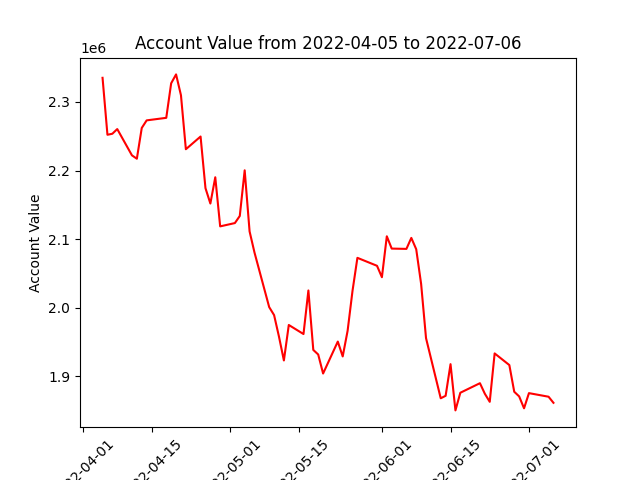

Values plotted in this chart, from the file beside it:
datadate, account_value
20220405, 2335113
20220406, 2252146
20220407, 2253627
20220408, 2260449
20220411, 2222144
20220412, 2217239
20220413, 2262060
20220414, 2273120
20220418, 2276812
20220419, 2327128
20220420, 2340086
20220421, 2309696
20220422, 2231077
20220425, 2249590
20220426, 2174386
20220427, 2151949
20220428, 2190208
20220429, 2118691
20220502, 2123506
20220503, 2133833
20220504, 2200359
20220505, 2111374
20220506, 2080632
20220509, 2001076
20220510, 1989424
20220511, 1957960
20220512, 1923324
20220513, 1975033
20220516, 1961841
20220517, 2025324
20220518, 1938696
20220519, 1932045
20220520, 1904329
20220523, 1950866
20220524, 1929205
20220525, 1966509
20220526, 2024678
20220527, 2072860
20220531, 2061254
20220601, 2044628
20220602, 2104245
20220603, 2086319
20220606, 2085887
20220607, 2101896
20220608, 2085365
20220609, 2034883
20220610, 1955880
20220613, 1868241
20220614, 1871850
20220615, 1917954
20220616, 1850593
20220617, 1876321
20220621, 1890214
20220622, 1874869
20220623, 1863091
20220624, 1933614
20220627, 1916637
20220628, 1877748
20220629, 1871009
20220630, 1853657
... 3 more rows
